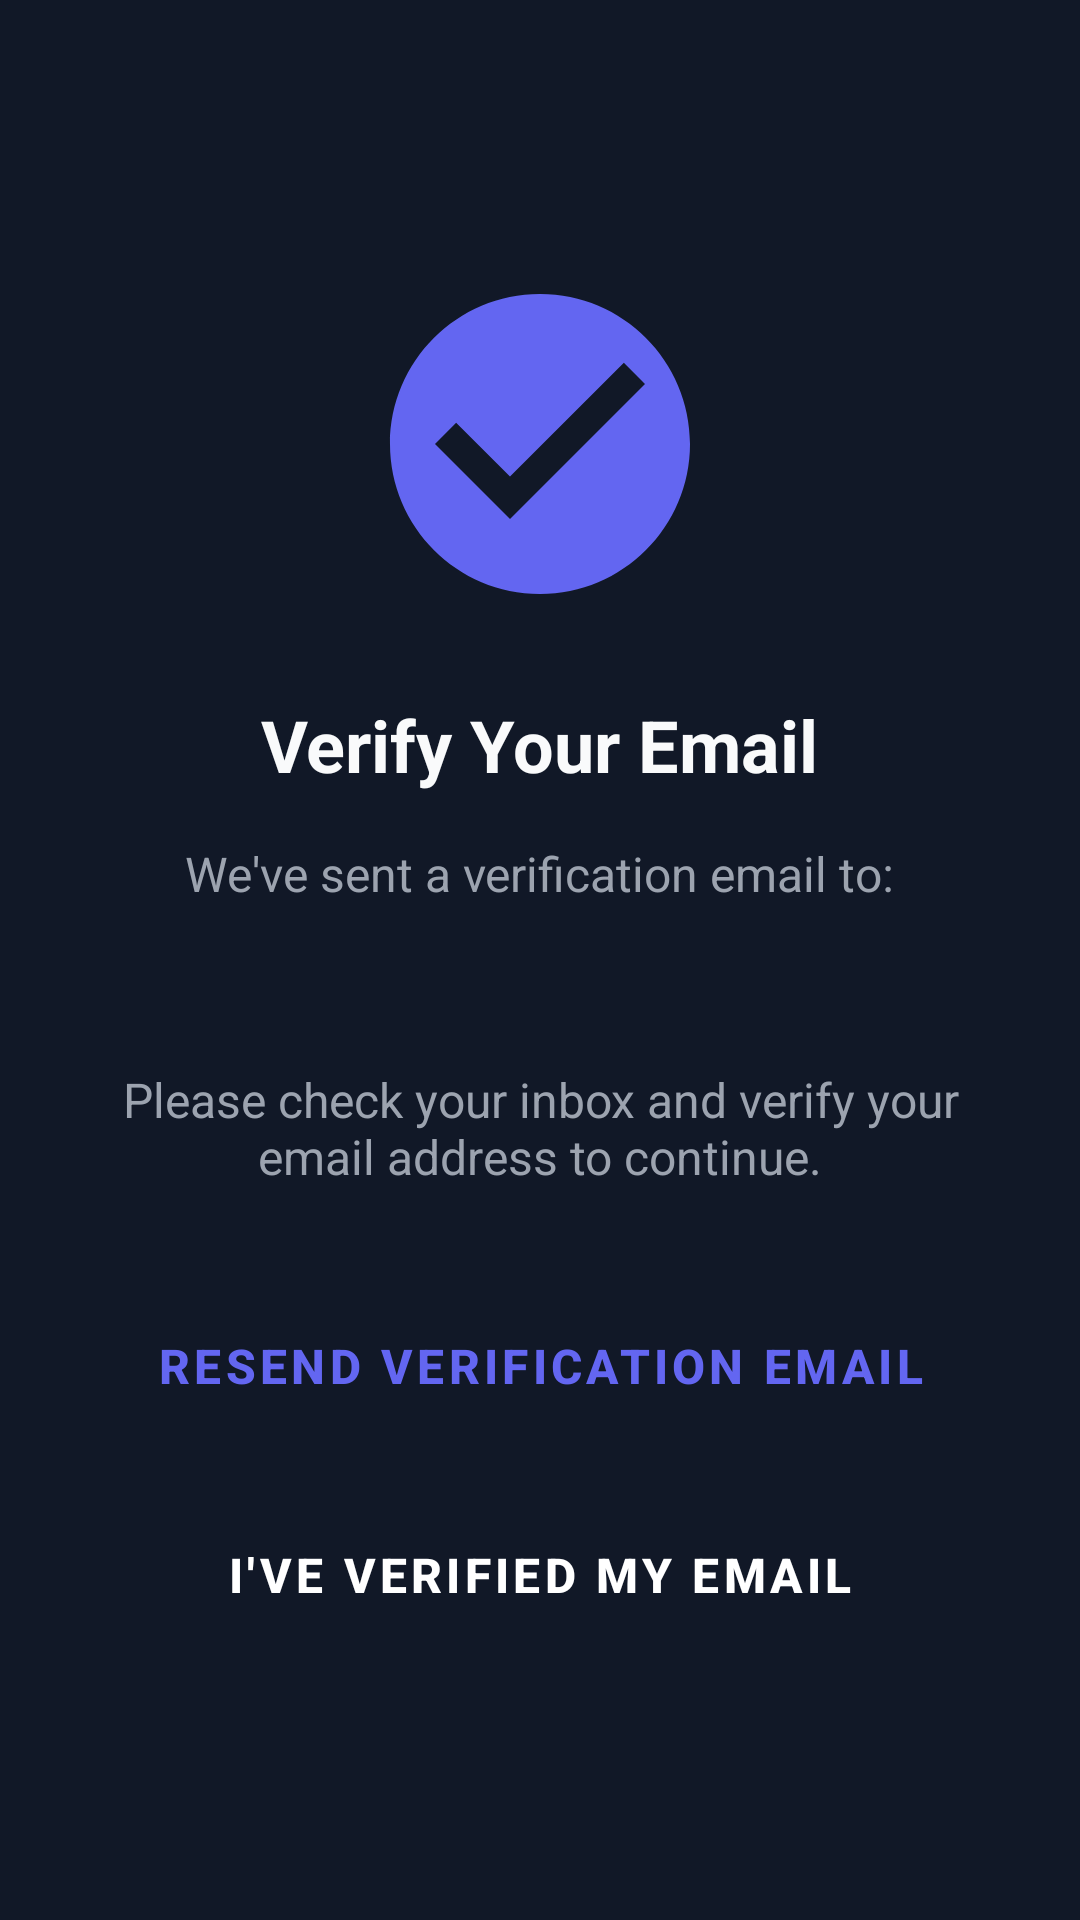

Reconstruct the res/layout file that produces this screen, plus the resources it refers to.
<!-- AndroidManifest.xml: activity theme Theme.Pupchat -->
<!-- res/layout/activity_verification_pending.xml -->
<?xml version="1.0" encoding="utf-8"?>
<ScrollView xmlns:android="http://schemas.android.com/apk/res/android"
    xmlns:app="http://schemas.android.com/apk/res-auto"
    xmlns:tools="http://schemas.android.com/tools"
    android:layout_width="match_parent"
    android:layout_height="match_parent"
    android:background="#111827"
    android:fillViewport="true"
    tools:context=".VerificationPendingActivity">

    <LinearLayout
        android:layout_width="match_parent"
        android:layout_height="wrap_content"
        android:orientation="vertical"
        android:gravity="center"
        android:padding="32dp">

        <ImageView
            android:layout_width="120dp"
            android:layout_height="120dp"
            android:src="@drawable/ic_email_verified"
            android:layout_marginBottom="24dp"/>

        <TextView
            android:layout_width="wrap_content"
            android:layout_height="wrap_content"
            android:text="Verify Your Email"
            android:textColor="#F9FAFB"
            android:textSize="24sp"
            android:textStyle="bold"
            android:layout_marginBottom="16dp"/>

        <TextView
            android:layout_width="wrap_content"
            android:layout_height="wrap_content"
            android:text="We've sent a verification email to:"
            android:textColor="#9CA3AF"
            android:textSize="16sp"
            android:layout_marginBottom="8dp"/>

        <TextView
            android:id="@+id/textViewEmail"
            android:layout_width="wrap_content"
            android:layout_height="wrap_content"
            android:textColor="#6366F1"
            android:textSize="16sp"
            android:textStyle="bold"
            android:layout_marginBottom="24dp"/>

        <TextView
            android:layout_width="wrap_content"
            android:layout_height="wrap_content"
            android:text="Please check your inbox and verify your email address to continue."
            android:textColor="#9CA3AF"
            android:textSize="16sp"
            android:layout_marginBottom="32dp"
            android:gravity="center"/>

        <Button
            android:id="@+id/buttonResend"
            style="@style/Widget.Pupchat.Button.Outline"
            android:layout_width="match_parent"
            android:layout_height="wrap_content"
            android:text="Resend Verification Email"
            android:layout_marginBottom="16dp"/>

        <Button
            android:id="@+id/buttonCheckVerified"
            style="@style/Widget.Pupchat.Button"
            android:layout_width="match_parent"
            android:layout_height="wrap_content"
            android:text="I've Verified My Email"/>

    </LinearLayout>
</ScrollView>
<!-- resources referenced by this layout -->
<resources>
  <!-- drawable ic_email_verified (drawable) -->
  <vector xmlns:android="http://schemas.android.com/apk/res/android"
      android:width="24dp"
      android:height="24dp"
      android:viewportWidth="24"
      android:viewportHeight="24"
      android:tint="#6366F1">
    <path android:fillColor="@android:color/white"
          android:pathData="M12,2C6.48,2 2,6.48 2,12s4.48,10 10,10 10,-4.48 10,-10S17.52,2 12,2zM10,17l-5,-5 1.41,-1.41L10,14.17l7.59,-7.59L19,8l-9,9z"/>
  </vector>
  <style name="Widget.Pupchat.Button" parent="Widget.MaterialComponents.Button">
          <item name="android:textColor">@color/white</item>
          <item name="android:textSize">16sp</item>
          <item name="android:textStyle">bold</item>
          <item name="cornerRadius">12dp</item>
          <item name="backgroundTint">#6366F1</item>
          <item name="android:padding">16dp</item>
          <item name="android:elevation">8dp</item>
          <item name="android:stateListAnimator">@null</item>
      </style>
  <style name="Widget.Pupchat.Button.Outline" parent="Widget.MaterialComponents.Button.OutlinedButton">
      <item name="android:textColor">#6366F1</item>
      <item name="android:textSize">16sp</item>
      <item name="android:textStyle">bold</item>
      <item name="cornerRadius">12dp</item>
      <item name="strokeColor">#6366F1</item>
      <item name="strokeWidth">2dp</item>
      <item name="android:padding">16dp</item>
      <item name="backgroundTint">@android:color/transparent</item>
  </style>
  <style name="Theme.Pupchat" parent="Theme.MaterialComponents.DayNight.NoActionBar">
          
          <item name="android:windowFullscreen">true</item>
          <item name="android:windowContentOverlay">@null</item>
          
          
          <item name="colorPrimary">#6366F1</item>
          <item name="colorPrimaryVariant">#4F46E5</item>
          <item name="colorOnPrimary">@color/white</item>
          
          
          <item name="colorSecondary">#8B5CF6</item>
          <item name="colorSecondaryVariant">#7C3AED</item>
          <item name="colorOnSecondary">@color/white</item>
          
          
          <item name="colorSurface">#1F2937</item>
          <item name="colorOnSurface">#F9FAFB</item>
          
          
          <item name="android:colorBackground">#111827</item>
          
          
          <item name="android:statusBarColor" tools:targetApi="l">#111827</item>
          <item name="android:windowLightStatusBar" tools:targetApi="m">false</item>
          <item name="android:navigationBarColor">#111827</item>
          
          
          <item name="android:textColorPrimary">#F9FAFB</item>
          <item name="android:textColorSecondary">#9CA3AF</item>
          
          
          <item name="android:windowBackground">#111827</item>
          
          
          <item name="materialButtonStyle">@style/Widget.Pupchat.Button</item>
          
          
          <item name="textInputStyle">@style/Widget.Pupchat.TextInputLayout</item>
      </style>
  <color name="white">#FFFFFF</color>
  <style name="Widget.Pupchat.TextInputLayout" parent="Widget.MaterialComponents.TextInputLayout.OutlinedBox">
          <item name="boxStrokeColor">@color/input_stroke_selector</item>
          <item name="hintTextColor">#9CA3AF</item>
          <item name="boxCornerRadiusTopStart">12dp</item>
          <item name="boxCornerRadiusTopEnd">12dp</item>
          <item name="boxCornerRadiusBottomStart">12dp</item>
          <item name="boxCornerRadiusBottomEnd">12dp</item>
          <item name="android:background">#1F2937</item>
          <item name="boxBackgroundColor">#1F2937</item>
          <item name="android:textColorHint">#9CA3AF</item>
      </style>
</resources>
